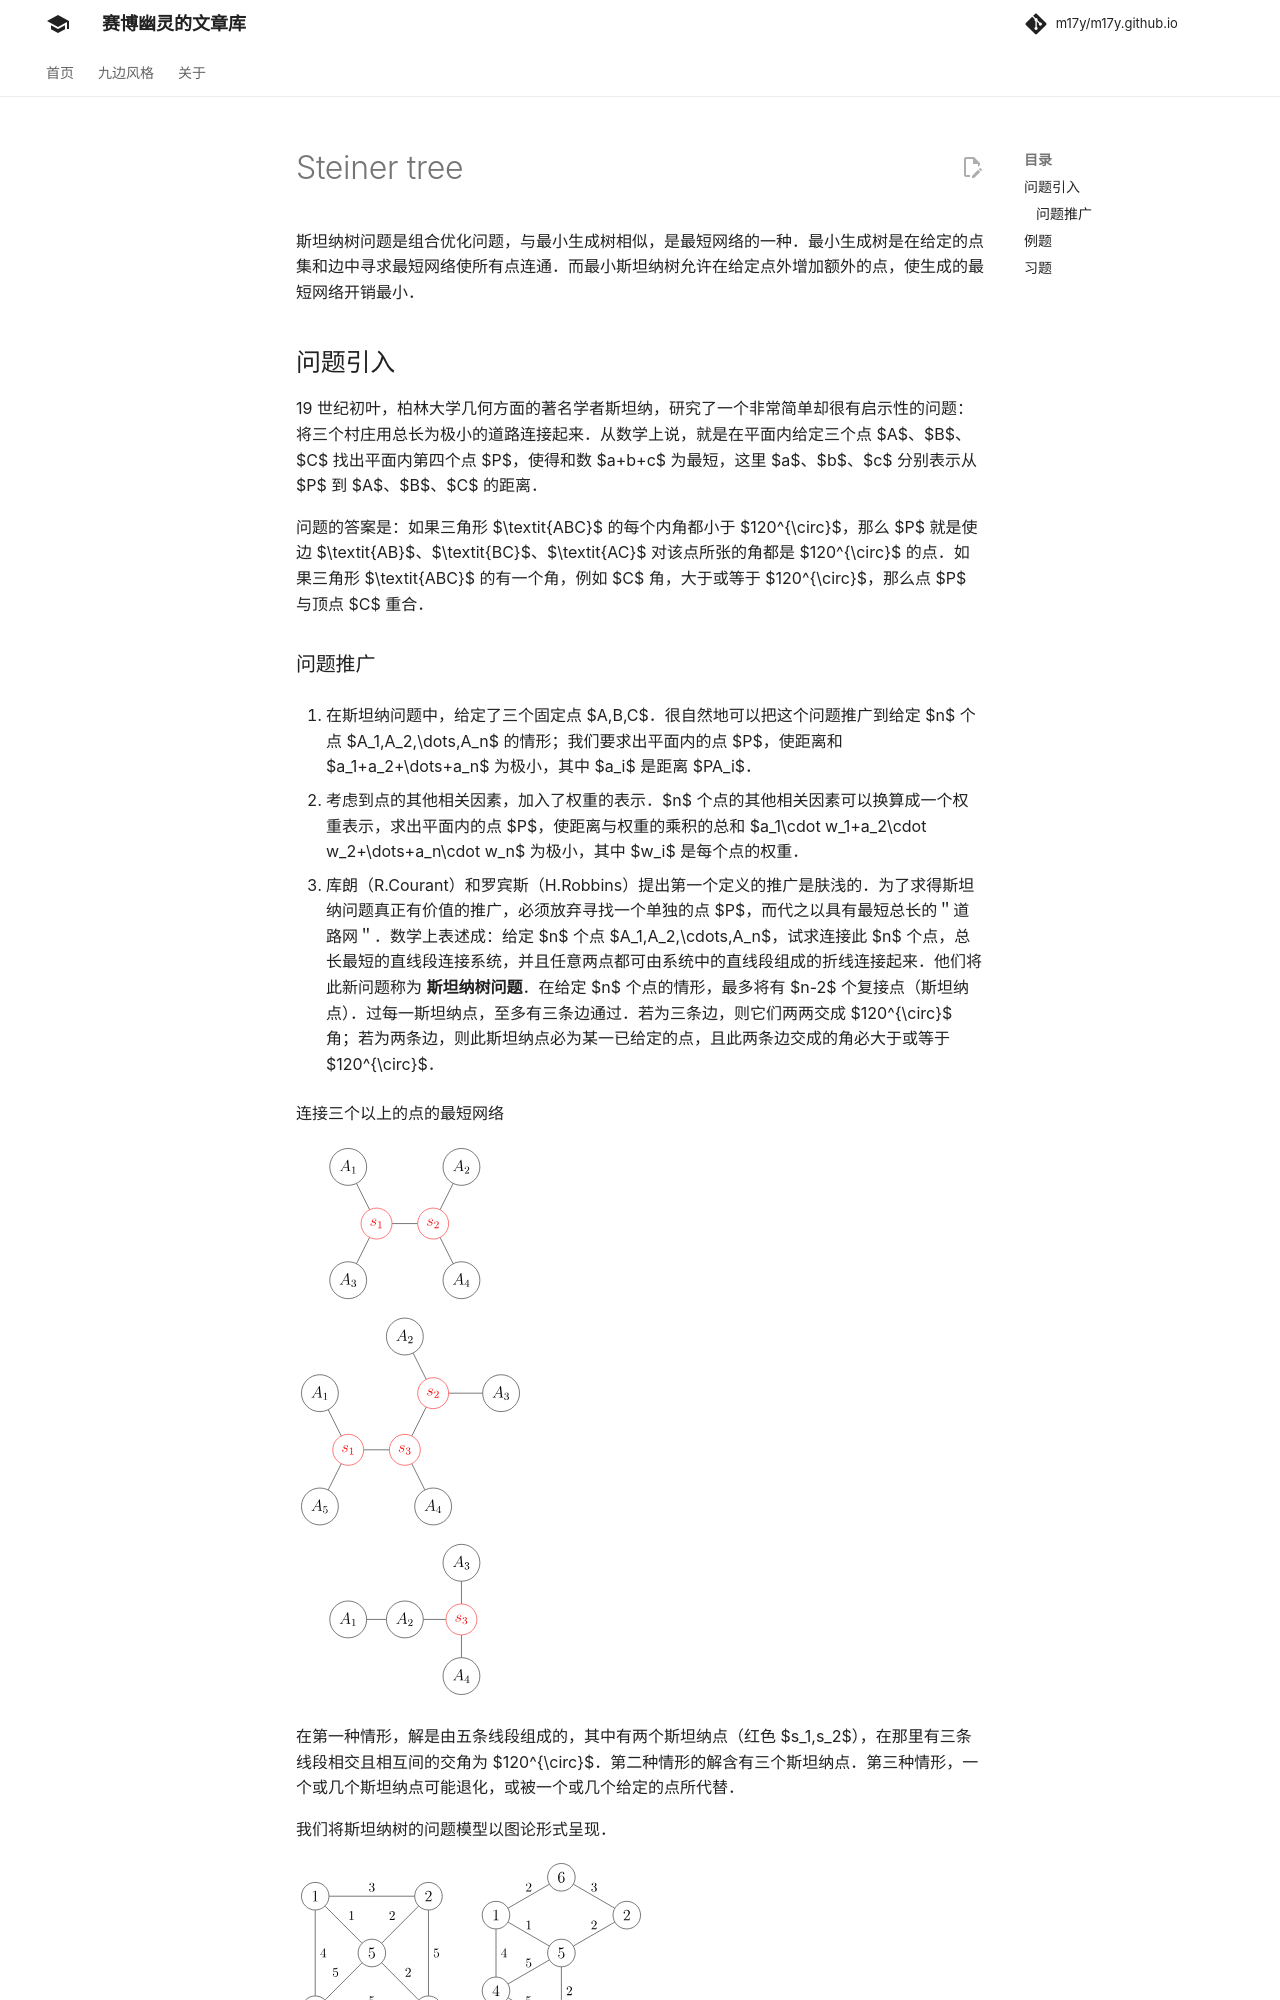

repository: m17y/m17y.github.io · page: graph/steiner-tree/index.html · generator: mkdocs

斯坦纳树问题是组合优化问题，与最小生成树相似，是最短网络的一种。最小生成树是在给定的点集和边中寻求最短网络使所有点连通。而最小斯坦纳树允许在给定点外增加额外的点，使生成的最短网络开销最小。

## 问题引入

19 世纪初叶，柏林大学几何方面的著名学者斯坦纳，研究了一个非常简单却很有启示性的问题：将三个村庄用总长为极小的道路连接起来。从数学上说，就是在平面内给定三个点 $A$、$B$、$C$ 找出平面内第四个点 $P$，使得和数 $a+b+c$ 为最短，这里 $a$、$b$、$c$ 分别表示从 $P$ 到 $A$、$B$、$C$ 的距离。

问题的答案是：如果三角形 $\textit{ABC}$ 的每个内角都小于 $120^{\circ}$，那么 $P$ 就是使边 $\textit{AB}$、$\textit{BC}$、$\textit{AC}$ 对该点所张的角都是 $120^{\circ}$ 的点。如果三角形 $\textit{ABC}$ 的有一个角，例如 $C$ 角，大于或等于 $120^{\circ}$，那么点 $P$ 与顶点 $C$ 重合。

### 问题推广

1.  在斯坦纳问题中，给定了三个固定点 $A,B,C$。很自然地可以把这个问题推广到给定 $n$ 个点 $A_1,A_2,\dots,A_n$ 的情形；我们要求出平面内的点 $P$，使距离和 $a_1+a_2+\dots+a_n$ 为极小，其中 $a_i$ 是距离 $PA_i$。

2.  考虑到点的其他相关因素，加入了权重的表示。$n$ 个点的其他相关因素可以换算成一个权重表示，求出平面内的点 $P$，使距离与权重的乘积的总和 $a_1\cdot w_1+a_2\cdot w_2+\dots+a_n\cdot w_n$ 为极小，其中 $w_i$ 是每个点的权重。

3.  库朗（R.Courant）和罗宾斯（H.Robbins）提出第一个定义的推广是肤浅的。为了求得斯坦纳问题真正有价值的推广，必须放弃寻找一个单独的点 $P$，而代之以具有最短总长的＂道路网＂。数学上表述成：给定 $n$ 个点 $A_1,A_2,\cdots,A_n$，试求连接此 $n$ 个点，总长最短的直线段连接系统，并且任意两点都可由系统中的直线段组成的折线连接起来。他们将此新问题称为 **斯坦纳树问题**。在给定 $n$ 个点的情形，最多将有 $n-2$ 个复接点（斯坦纳点）。过每一斯坦纳点，至多有三条边通过。若为三条边，则它们两两交成 $120^{\circ}$ 角；若为两条边，则此斯坦纳点必为某一已给定的点，且此两条边交成的角必大于或等于 $120^{\circ}$。

连接三个以上的点的最短网络

![steiner-tree1](./images/steiner-tree-1.svg)

在第一种情形，解是由五条线段组成的，其中有两个斯坦纳点（红色 $s_1,s_2$），在那里有三条线段相交且相互间的交角为 $120^{\circ}$。第二种情形的解含有三个斯坦纳点。第三种情形，一个或几个斯坦纳点可能退化，或被一个或几个给定的点所代替。

我们将斯坦纳树的问题模型以图论形式呈现。

![steiner-tree2](./images/steiner-tree-2.svg)

对于形式一，如果令关键点为 $\{1,2,3,4\}$，可以发现若直接将这四个关键点相连的最小边权和是 12，显然这不是最优的。如果考虑使用 5 号节点那么最小边权和就会是 9，得到一个更优的答案。

对于形式二，如果令关键点为 $\{1,2,3,4\}$，可以发现这四个关键点中的一些点甚至没有直接相连的边，必须考虑使用复接点（斯坦纳点）。这时将 5 号考虑进去可以得到最小边权和 9。

并且我们可以发现在两张图中 1 号和 4 号的斯坦纳点是退化的，被 1 号或 4 号代替了。
